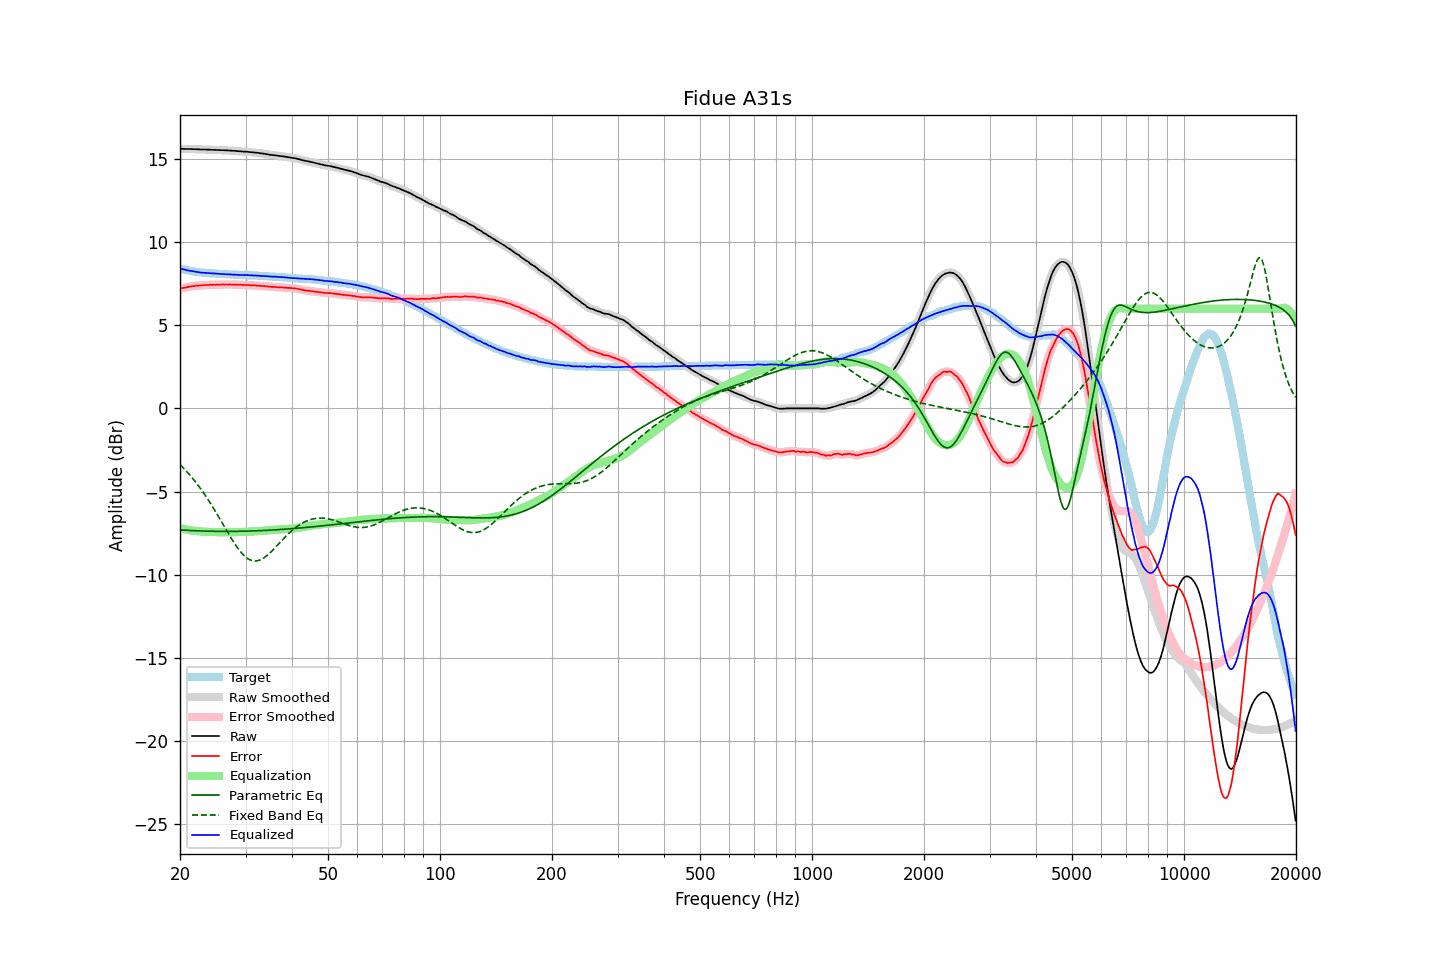

Data behind this chart, as committed beside it:
frequency, raw, error, smoothed, error_smoothed, equalization, parametric_eq, fixed_band_eq, equalized_raw, equalized_smoothed, target
20.00, 15.61, 7.20, 15.61, 7.20, -7.20, -7.31, -3.38, 8.41, 8.41, 8.41
20.20, 15.61, 7.23, 15.61, 7.22, -7.22, -7.31, -3.48, 8.39, 8.39, 8.38
20.40, 15.61, 7.25, 15.61, 7.24, -7.24, -7.32, -3.57, 8.37, 8.36, 8.36
20.61, 15.60, 7.26, 15.60, 7.26, -7.27, -7.32, -3.68, 8.33, 8.34, 8.34
20.81, 15.60, 7.28, 15.60, 7.28, -7.28, -7.33, -3.78, 8.32, 8.32, 8.32
21.02, 15.60, 7.30, 15.60, 7.30, -7.30, -7.34, -3.89, 8.30, 8.30, 8.30
21.23, 15.60, 7.32, 15.60, 7.32, -7.32, -7.34, -4.00, 8.28, 8.28, 8.28
21.44, 15.60, 7.34, 15.60, 7.34, -7.34, -7.35, -4.11, 8.26, 8.26, 8.26
21.66, 15.59, 7.35, 15.59, 7.35, -7.35, -7.35, -4.22, 8.24, 8.24, 8.24
21.87, 15.59, 7.36, 15.59, 7.36, -7.36, -7.35, -4.34, 8.23, 8.23, 8.23
22.09, 15.59, 7.38, 15.59, 7.38, -7.37, -7.36, -4.47, 8.22, 8.21, 8.21
22.31, 15.58, 7.38, 15.58, 7.38, -7.38, -7.36, -4.59, 8.20, 8.20, 8.20
22.54, 15.58, 7.39, 15.58, 7.39, -7.39, -7.37, -4.72, 8.19, 8.18, 8.19
22.76, 15.57, 7.39, 15.57, 7.40, -7.40, -7.37, -4.85, 8.17, 8.17, 8.18
22.99, 15.57, 7.40, 15.57, 7.40, -7.41, -7.37, -4.99, 8.16, 8.16, 8.17
23.22, 15.57, 7.41, 15.57, 7.41, -7.41, -7.38, -5.13, 8.16, 8.16, 8.16
23.45, 15.57, 7.42, 15.57, 7.42, -7.42, -7.38, -5.27, 8.15, 8.15, 8.15
23.69, 15.56, 7.43, 15.56, 7.43, -7.42, -7.38, -5.42, 8.14, 8.14, 8.13
23.92, 15.56, 7.43, 15.56, 7.43, -7.43, -7.38, -5.57, 8.13, 8.13, 8.13
24.16, 15.56, 7.44, 15.56, 7.43, -7.43, -7.39, -5.72, 8.13, 8.13, 8.12
24.40, 15.55, 7.43, 15.55, 7.43, -7.43, -7.39, -5.87, 8.12, 8.12, 8.12
24.65, 15.55, 7.44, 15.55, 7.43, -7.44, -7.39, -6.03, 8.11, 8.11, 8.11
24.89, 15.54, 7.43, 15.54, 7.44, -7.44, -7.39, -6.19, 8.10, 8.11, 8.11
25.14, 15.54, 7.44, 15.54, 7.44, -7.44, -7.39, -6.35, 8.10, 8.10, 8.10
25.39, 15.54, 7.45, 15.54, 7.44, -7.44, -7.39, -6.51, 8.10, 8.09, 8.09
25.65, 15.53, 7.44, 15.53, 7.45, -7.45, -7.40, -6.68, 8.08, 8.09, 8.09
25.91, 15.53, 7.45, 15.53, 7.45, -7.45, -7.40, -6.84, 8.08, 8.08, 8.08
26.16, 15.53, 7.45, 15.53, 7.45, -7.45, -7.40, -7.01, 8.08, 8.08, 8.08
26.43, 15.52, 7.44, 15.52, 7.45, -7.45, -7.40, -7.18, 8.07, 8.07, 8.08
26.69, 15.52, 7.45, 15.52, 7.45, -7.45, -7.40, -7.34, 8.07, 8.07, 8.07
26.96, 15.51, 7.45, 15.51, 7.45, -7.45, -7.40, -7.51, 8.06, 8.06, 8.06
27.23, 15.51, 7.46, 15.51, 7.45, -7.45, -7.40, -7.67, 8.06, 8.06, 8.05
27.50, 15.50, 7.45, 15.50, 7.45, -7.45, -7.40, -7.83, 8.05, 8.05, 8.05
27.77, 15.49, 7.44, 15.49, 7.45, -7.45, -7.40, -7.98, 8.04, 8.05, 8.05
28.05, 15.49, 7.45, 15.49, 7.44, -7.44, -7.39, -8.13, 8.05, 8.04, 8.04
28.33, 15.48, 7.44, 15.48, 7.44, -7.44, -7.39, -8.27, 8.04, 8.04, 8.04
28.62, 15.47, 7.43, 15.47, 7.44, -7.44, -7.39, -8.41, 8.03, 8.03, 8.04
28.90, 15.46, 7.43, 15.46, 7.43, -7.43, -7.39, -8.54, 8.03, 8.03, 8.03
29.19, 15.46, 7.44, 15.46, 7.43, -7.43, -7.39, -8.66, 8.03, 8.02, 8.02
29.48, 15.45, 7.43, 15.45, 7.43, -7.43, -7.39, -8.77, 8.02, 8.02, 8.02
29.78, 15.44, 7.42, 15.44, 7.42, -7.42, -7.38, -8.86, 8.02, 8.02, 8.02
30.08, 15.44, 7.42, 15.44, 7.42, -7.42, -7.38, -8.95, 8.02, 8.02, 8.02
30.38, 15.43, 7.42, 15.43, 7.42, -7.42, -7.38, -9.02, 8.01, 8.01, 8.01
30.68, 15.42, 7.41, 15.42, 7.41, -7.41, -7.38, -9.08, 8.01, 8.01, 8.01
30.99, 15.41, 7.41, 15.41, 7.41, -7.41, -7.37, -9.12, 8.00, 8.00, 8.00
31.30, 15.40, 7.40, 15.40, 7.40, -7.40, -7.37, -9.15, 8.00, 8.00, 8.00
31.61, 15.39, 7.40, 15.39, 7.40, -7.40, -7.37, -9.17, 7.99, 7.99, 7.99
31.93, 15.38, 7.39, 15.38, 7.39, -7.39, -7.36, -9.17, 7.99, 7.99, 7.99
32.24, 15.37, 7.38, 15.37, 7.39, -7.39, -7.36, -9.16, 7.98, 7.98, 7.99
32.57, 15.36, 7.39, 15.36, 7.38, -7.38, -7.36, -9.14, 7.98, 7.98, 7.97
32.89, 15.34, 7.37, 15.34, 7.37, -7.37, -7.35, -9.10, 7.97, 7.97, 7.97
33.22, 15.33, 7.36, 15.33, 7.36, -7.36, -7.35, -9.06, 7.97, 7.97, 7.97
33.55, 15.32, 7.36, 15.32, 7.36, -7.35, -7.34, -9.00, 7.96, 7.96, 7.96
33.89, 15.30, 7.35, 15.30, 7.35, -7.35, -7.34, -8.93, 7.95, 7.96, 7.95
34.23, 15.29, 7.34, 15.29, 7.34, -7.34, -7.33, -8.85, 7.95, 7.95, 7.95
34.57, 15.27, 7.33, 15.27, 7.33, -7.33, -7.33, -8.77, 7.94, 7.94, 7.94
34.92, 15.25, 7.31, 15.25, 7.32, -7.32, -7.32, -8.68, 7.93, 7.93, 7.94
35.27, 15.24, 7.31, 15.24, 7.31, -7.31, -7.32, -8.59, 7.93, 7.93, 7.93
35.62, 15.23, 7.31, 15.23, 7.31, -7.31, -7.31, -8.49, 7.92, 7.92, 7.92
35.97, 15.22, 7.30, 15.22, 7.30, -7.30, -7.31, -8.39, 7.92, 7.92, 7.92
... 635 more rows
